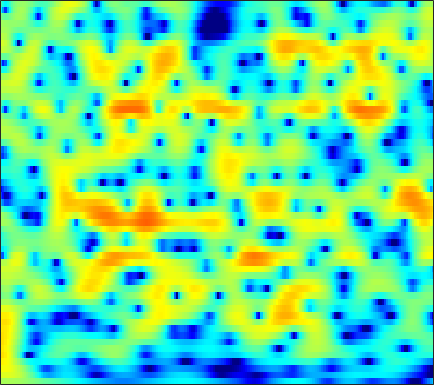

Data behind this chart, as committed beside it:
1.4527, 1.5093, 1.5537, 1.5664, 1.5523, 1.5134, 1.4421, 1.3714, 1.2578, 1.1211, 0.96086, 0.83046, 0.63639, 0.42743, 0.26624, 0.038621, -0.1982, -0.379, -0.62382, -0.87053, -1.1141, -1.2937, -1.5303, -1.7665
3.524, 3.646, 3.73, 3.726, 3.666, 3.514, 3.276, 3.042, 2.655, 2.18, 1.616, 1.13, 0.394, -0.4464, -1.147, -2.179, -3.319, -4.235, -5.504, -6.751, -7.815, -8.377, -8.696, -8.539
4.498, 4.557, 4.533, 4.396, 4.222, 3.896, 3.47, 3.083, 2.482, 1.788, 0.9982, 0.3418, -0.6236, -1.707, -2.603, -3.924, -5.417, -6.665, -8.484, -10.36, -11.89, -12.41, -12.02, -10.86
5.386, 5.29, 5.026, 4.605, 4.186, 3.49, 2.643, 1.914, 0.8344, -0.3376, -1.541, -2.421, -3.477, -4.316, -4.771, -5.149, -5.333, -5.376, -5.361, -5.269, -5.123, -4.98, -4.763, -4.538
6.179, 5.964, 5.496, 4.816, 4.159, 3.058, 1.677, 0.4249, -1.598, -4.157, -7.553, -11.09, -19.21, -25.28, -16.4, -11.37, -8.547, -7.09, -5.645, -4.557, -3.707, -3.184, -2.609, -2.15
5.888, 5.649, 5.16, 4.481, 3.844, 2.823, 1.615, 0.5954, -0.8896, -2.46, -4.032, -5.123, -6.34, -7.165, -7.48, -7.562, -7.302, -6.944, -6.316, -5.579, -4.802, -4.23, -3.508, -2.857
6.155, 5.935, 5.491, 4.874, 4.294, 3.377, 2.292, 1.368, -0.01097, -1.55, -3.257, -4.655, -6.709, -9.03, -10.97, -13.59, -15.09, -14.55, -12.43, -10.16, -8.206, -6.971, -5.593, -4.494
6.087, 5.965, 5.643, 5.14, 4.649, 3.829, 2.827, 1.952, 0.6284, -0.8798, -2.566, -3.954, -5.974, -8.19, -9.931, -11.99, -13.08, -12.89, -11.62, -10.1, -8.7, -7.786, -6.743, -5.886
5.744, 5.818, 5.714, 5.38, 4.972, 4.223, 3.255, 2.394, 1.073, -0.4181, -2.029, -3.276, -4.881, -6.29, -7.156, -8, -8.465, -8.571, -8.49, -8.251, -7.994, -7.854, -7.778, -7.792
5.871, 6.088, 6.119, 5.866, 5.499, 4.763, 3.752, 2.799, 1.238, -0.7147, -3.164, -5.412, -9.139, -13.78, -16.49, -14.79, -11.85, -10.31, -9.013, -8.444, -8.407, -8.747, -9.683, -11.26
5.456, 5.597, 5.588, 5.368, 5.067, 4.48, 3.675, 2.918, 1.687, 0.2018, -1.545, -3, -5.014, -6.707, -7.475, -7.597, -7.03, -6.507, -6.043, -5.996, -6.389, -6.931, -8.094, -9.826
3.776, 3.855, 3.839, 3.685, 3.488, 3.101, 2.579, 2.135, 1.512, 0.8691, 0.2314, -0.2221, -0.7678, -1.185, -1.404, -1.606, -1.752, -1.834, -1.966, -2.191, -2.565, -2.929, -3.523, -4.24
1.238, 1.45, 1.554, 1.437, 1.179, 0.6765, 0.08098, -0.3643, -0.8383, -1.076, -1.016, -0.8229, -0.4739, -0.08557, 0.1842, 0.4957, 0.7107, 0.7755, 0.7772, 0.7238, 0.5455, 0.3346, 0.007988, -0.375
-0.8839, -0.2211, 0.1324, -0.09686, -0.653, -1.959, -4.057, -6.327, -10.11, -10.93, -7.234, -4.662, -2.129, -0.3813, 0.5777, 1.492, 2.098, 2.376, 2.543, 2.502, 2.326, 2.097, 1.702, 1.249
0.09816, 0.655, 0.9719, 0.8429, 0.4642, -0.4348, -1.751, -2.895, -4.156, -4.32, -3.151, -1.933, -0.3845, 0.8824, 1.617, 2.301, 2.704, 2.855, 2.857, 2.601, 2.125, 1.64, 0.7794, -0.286
1.544, 1.754, 1.914, 1.929, 1.834, 1.595, 1.303, 1.112, 0.897, 0.8024, 0.8653, 0.9938, 1.202, 1.388, 1.488, 1.55, 1.476, 1.319, 0.9727, 0.4841, -0.2122, -0.8831, -2.014, -3.486
2.373, 2.452, 2.52, 2.533, 2.502, 2.423, 2.297, 2.159, 1.952, 1.732, 1.472, 1.269, 0.9803, 0.6665, 0.4071, 0.05273, -0.3399, -0.6812, -1.201, -1.788, -2.498, -3.096, -3.96, -4.939
2.988, 2.982, 3.014, 3.072, 3.105, 3.135, 3.076, 2.952, 2.682, 2.275, 1.706, 1.18, 0.4084, -0.4172, -1.033, -1.764, -2.308, -2.604, -2.983, -3.413, -4.002, -4.631, -5.637, -6.895
1.948, 1.879, 2.176, 2.755, 3.243, 3.773, 4.089, 4.166, 4, 3.471, 2.577, 1.598, -0.169, -2.51, -4.611, -7.236, -7.609, -6.431, -4.736, -3.74, -3.457, -3.768, -4.965, -7.193
-11.07, -11.55, -5.576, -1.603, 0.364, 2.108, 3.18, 3.639, 3.807, 3.52, 2.796, 1.925, 0.2396, -2.098, -4.261, -7.024, -7.04, -5.465, -3.367, -1.827, -0.9691, -0.6781, -0.7038, -0.9058
-5.664, -5.627, -4.5, -2.86, -1.707, -0.4119, 0.5438, 1.011, 1.334, 1.385, 1.143, 0.8427, 0.2985, -0.3138, -0.7199, -1.11, -1.228, -1.099, -0.7902, -0.3738, 0.01207, 0.2561, 0.5166, 0.6687
-3.7, -3.337, -2.714, -2.013, -1.516, -0.9106, -0.4242, -0.1726, 0.05544, 0.1436, 0.09126, 0.004054, -0.1444, -0.3104, -0.4046, -0.4485, -0.4331, -0.3472, -0.1258, 0.1286, 0.4081, 0.6328, 0.928, 1.133
-3.974, -3.026, -2.05, -1.349, -0.9564, -0.598, -0.4316, -0.3816, -0.4116, -0.553, -0.7136, -0.8757, -1.07, -1.216, -1.291, -1.287, -1.143, -0.9682, -0.6258, -0.1844, 0.3229, 0.7027, 1.183, 1.624
-1.796, -1.028, -0.3553, -0.006096, 0.09446, 0.01861, -0.2523, -0.5639, -1.134, -1.778, -2.445, -2.911, -3.476, -3.898, -4.116, -4.29, -4.17, -3.849, -3.136, -2.09, -0.879, 0.02275, 1.114, 2.038
1.385, 1.351, 1.183, 0.8579, 0.4704, -0.2749, -1.235, -2.184, -3.674, -5.425, -7.312, -8.501, -9.572, -10.19, -10.54, -11.51, -13.1, -13.73, -11.65, -7.745, -4.251, -2.134, 0.1879, 1.891
1.387, 0.8641, 0.17, -0.5876, -1.252, -2.3, -3.691, -5.012, -7.341, -10.77, -16.43, -25.07, -25.54, -17.59, -15.6, -14.67, -15.33, -15.44, -13.23, -9.168, -5.439, -3.127, -0.6305, 1.404
-1.829, -2.668, -3.631, -4.402, -4.823, -5.33, -5.946, -6.502, -7.617, -8.853, -10.32, -11.14, -11.55, -11.26, -10.79, -10.11, -9.308, -8.629, -7.359, -5.744, -3.952, -2.488, -0.6083, 1.11
-7.942, -9.937, -12.2, -12.38, -11.26, -9.521, -8.086, -7.416, -6.826, -6.622, -6.598, -6.691, -6.836, -7.03, -7.137, -7.348, -7.478, -7.51, -7.291, -6.409, -4.915, -3.497, -1.408, 0.5926
-12.44, -14.81, -18.23, -17.38, -14.14, -10.63, -8.098, -6.825, -5.553, -4.858, -4.436, -4.364, -4.5, -4.932, -5.459, -6.522, -8.239, -10.18, -14.61, -18.85, -11.63, -7.168, -3.087, -0.02046
-15.06, -13.03, -11.19, -9.642, -8.527, -7.087, -5.806, -5.013, -4.21, -3.691, -3.449, -3.422, -3.58, -3.931, -4.368, -5.085, -6.088, -6.825, -7.714, -7.509, -5.809, -3.984, -1.424, 0.7939
-9.94, -8.933, -7.644, -6.499, -5.787, -4.949, -4.324, -3.947, -3.66, -3.543, -3.66, -3.837, -4.182, -4.558, -4.793, -4.976, -4.894, -4.659, -4.04, -3.133, -1.937, -0.9174, 0.458, 1.815
-4.845, -4.712, -4.408, -4.035, -3.747, -3.43, -3.235, -3.198, -3.318, -3.696, -4.335, -5.031, -6.221, -7.62, -8.533, -9.038, -8.154, -6.92, -4.979, -3.12, -1.422, -0.278, 1.084, 2.255
-3.431, -3.412, -3.26, -3.033, -2.831, -2.612, -2.472, -2.502, -2.722, -3.268, -4.17, -5.219, -7.231, -10.51, -14.57, -23.71, -14.6, -9.842, -5.888, -3.152, -1.095, 0.1135, 1.469, 2.516
-5.171, -5.135, -4.744, -4.079, -3.516, -2.802, -2.236, -1.952, -1.788, -1.896, -2.28, -2.727, -3.499, -4.343, -4.833, -5.013, -4.403, -3.585, -2.224, -0.8708, 0.3393, 1.125, 1.988, 2.659
-12.3, -12.84, -10.39, -7.248, -5.335, -3.385, -2.016, -1.261, -0.5901, -0.1963, -0.06157, -0.05749, -0.1616, -0.2784, -0.3399, -0.2959, -0.1107, 0.1537, 0.5958, 1.108, 1.603, 1.956, 2.299, 2.506
-10.88, -11.37, -8.959, -5.854, -3.951, -1.99, -0.5808, 0.1908, 0.9081, 1.339, 1.551, 1.577, 1.501, 1.342, 1.199, 1.03, 0.9258, 0.9307, 1.032, 1.249, 1.531, 1.719, 1.91, 1.906
-1.98, -1.824, -1.34, -0.6074, -0.005629, 0.7611, 1.405, 1.759, 2.066, 2.155, 2.053, 1.839, 1.399, 0.7672, 0.2055, -0.6389, -1.407, -1.845, -1.972, -1.581, -0.8403, -0.2541, 0.4263, 0.8375
1.278, 1.403, 1.592, 1.788, 1.939, 2.095, 2.181, 2.181, 2.076, 1.826, 1.383, 0.9283, 0.07732, -1.125, -2.34, -4.579, -7.904, -11.43, -13.99, -9.406, -5.46, -3.386, -1.493, -0.2538
2.095, 2.091, 2.053, 1.971, 1.881, 1.712, 1.467, 1.243, 0.8673, 0.4352, -0.0776, -0.5219, -1.238, -2.135, -3.017, -4.5, -6.33, -7.659, -8.136, -6.587, -4.359, -2.887, -1.304, -0.1916
1.79, 1.552, 1.246, 0.9535, 0.7121, 0.352, -0.1267, -0.5761, -1.276, -2.014, -2.555, -2.795, -2.81, -2.595, -2.426, -2.204, -2.026, -1.854, -1.512, -1.007, -0.4008, 0.05703, 0.5907, 0.9623
0.4683, -0.2998, -1, -1.202, -1.179, -1.205, -1.595, -2.296, -3.884, -6.503, -9.575, -9.996, -6.974, -3.87, -2.091, -0.37, 0.8095, 1.467, 2.082, 2.49, 2.661, 2.695, 2.52, 2.16
-3.62, -7.935, -13.47, -7.78, -4.604, -2.354, -1.51, -1.567, -2.537, -4.369, -6.422, -6.573, -4.187, -1.379, 0.3113, 1.997, 3.184, 3.783, 4.295, 4.477, 4.364, 4.042, 3.293, 2.104
-1.762, -3.143, -4.107, -3.468, -2.461, -1.219, -0.4068, -0.07293, 0.06348, 0.01526, 0.002274, 0.1354, 0.5487, 1.121, 1.577, 2.145, 2.581, 2.808, 2.949, 2.884, 2.62, 2.218, 1.427, 0.2063
0.8548, 0.6434, 0.4882, 0.519, 0.6551, 0.8948, 1.119, 1.225, 1.294, 1.265, 1.176, 1.092, 0.9379, 0.7619, 0.6302, 0.447, 0.2672, 0.1626, 0.03438, -0.06324, -0.2185, -0.367, -0.6848, -1.161
2.13, 2.185, 2.261, 2.344, 2.402, 2.466, 2.488, 2.456, 2.327, 2.082, 1.689, 1.278, 0.5735, -0.301, -1.064, -2.175, -3.208, -3.779, -4.045, -3.778, -3.267, -2.851, -2.442, -2.198
2.544, 2.661, 2.824, 3.002, 3.129, 3.274, 3.348, 3.34, 3.192, 2.857, 2.287, 1.667, 0.5431, -1.037, -2.635, -5.547, -9.829, -14.21, -14.66, -9.789, -6.517, -4.992, -3.627, -2.854
1.221, 1.237, 1.443, 1.853, 2.25, 2.785, 3.23, 3.458, 3.581, 3.457, 3.056, 2.563, 1.597, 0.2361, -1.085, -3.24, -5.699, -7.287, -7.759, -6.477, -4.911, -3.938, -3.054, -2.599
-3.747, -4.543, -4.082, -2.315, -0.8504, 0.8191, 2.082, 2.764, 3.372, 3.663, 3.662, 3.48, 3.016, 2.33, 1.705, 0.781, -0.1439, -0.7425, -1.331, -1.672, -1.853, -1.915, -2.065, -2.273
-8.818, -13.82, -11.43, -5.653, -2.911, -0.4358, 1.192, 2.06, 2.892, 3.412, 3.686, 3.75, 3.665, 3.386, 3.072, 2.518, 1.837, 1.26, 0.4272, -0.4689, -1.364, -2, -2.784, -3.411
-0.8085, -1.181, -1.176, -0.6553, -0.1246, 0.5899, 1.192, 1.565, 2.02, 2.456, 2.861, 3.12, 3.356, 3.404, 3.294, 2.915, 2.244, 1.539, 0.2911, -1.342, -3.319, -5.024, -6.99, -7.794
2.802, 2.594, 2.27, 1.838, 1.413, 0.6809, -0.1375, -0.6951, -1.046, -0.6218, 0.3941, 1.256, 2.241, 2.912, 3.156, 3.125, 2.662, 2.02, 0.6782, -1.327, -4.351, -7.781, -15.58, -17.15
3.398, 3.237, 2.727, 1.826, 0.8343, -1.115, -4.236, -8.096, -18.88, -11.3, -4.833, -2.127, 0.1633, 1.563, 2.194, 2.591, 2.559, 2.275, 1.59, 0.5931, -0.6581, -1.633, -2.643, -3.018
2.183, 2.122, 1.742, 1.046, 0.3009, -0.9891, -2.563, -3.733, -4.72, -4.386, -3.09, -2.01, -0.7581, 0.149, 0.616, 0.9821, 1.115, 1.08, 0.9201, 0.6578, 0.3722, 0.1877, -0.007937, -0.09314
1.543, 1.489, 1.288, 0.9563, 0.6363, 0.1624, -0.3082, -0.602, -0.8679, -0.9459, -0.8703, -0.7684, -0.6241, -0.5517, -0.5558, -0.6102, -0.6835, -0.7006, -0.6608, -0.5274, -0.3076, -0.1131, 0.1407, 0.3789
1.364, 1.165, 0.9606, 0.8263, 0.777, 0.7479, 0.725, 0.6873, 0.6113, 0.4654, 0.2219, -0.04056, -0.5493, -1.235, -1.864, -2.775, -3.569, -3.872, -3.711, -2.951, -1.934, -1.169, -0.2322, 0.5193
-0.1125, -0.7801, -1.224, -1.028, -0.5847, 0.1242, 0.7539, 1.098, 1.352, 1.346, 1.055, 0.6265, -0.2878, -1.685, -3.162, -5.984, -10.41, -14.98, -13.07, -7.602, -4.104, -2.246, -0.4253, 0.8765
-5.042, -9.155, -13.21, -7.918, -4.726, -1.969, -0.2616, 0.5776, 1.237, 1.484, 1.364, 1.035, 0.294, -0.8565, -2.002, -3.895, -5.99, -7.114, -6.864, -5.067, -3.065, -1.76, -0.3047, 0.8834
-2.45, -4.122, -5.216, -4.29, -3.048, -1.535, -0.3967, 0.1946, 0.6933, 0.927, 0.9368, 0.8157, 0.4903, 0.001452, -0.4498, -1.122, -1.741, -2.099, -2.352, -2.349, -2.14, -1.886, -1.391, -0.7081
